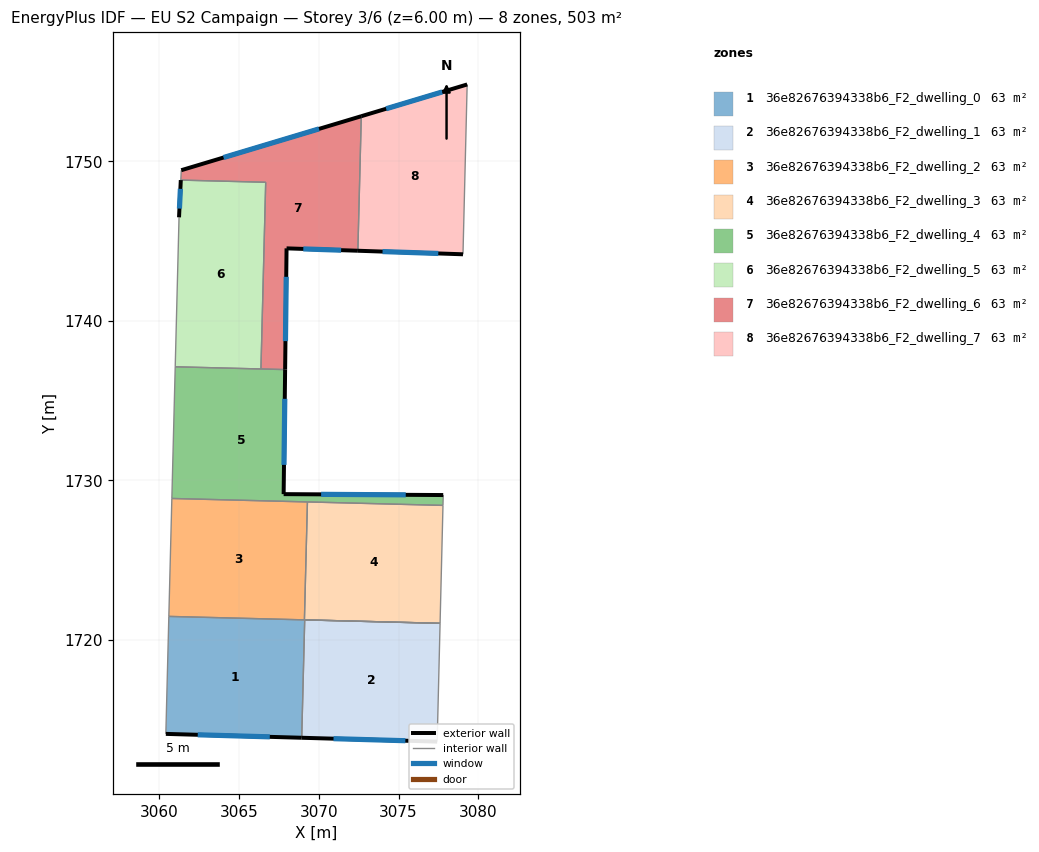
=== STOREY PLAN SPEC (per zone: floor XY polygon, exterior-wall plan segments, windows/doors) ===
zone 1: 36e82676394338b6_F2_dwelling_0  (62.9 m²)
  floor: (3069.12, 1721.25) (3068.93, 1713.86) (3060.41, 1714.11) (3060.60, 1721.47)
  exterior wall: (3060.41, 1714.11) – (3068.93, 1713.86)  [8.5 m]
    window: (3062.41, 1714.05) – (3066.93, 1713.92)  [7.2 m²]
  interior walls: 5
zone 2: 36e82676394338b6_F2_dwelling_1  (62.9 m²)
  floor: (3077.60, 1721.04) (3077.42, 1713.62) (3068.93, 1713.86) (3069.12, 1721.25)
  exterior wall: (3068.93, 1713.86) – (3077.42, 1713.62)  [8.5 m]
    window: (3070.92, 1713.81) – (3075.43, 1713.68)  [7.2 m²]
  interior walls: 3
zone 3: 36e82676394338b6_F2_dwelling_2  (62.9 m²)
  floor: (3069.29, 1728.65) (3069.10, 1721.25) (3060.60, 1721.47) (3060.79, 1728.86)
  interior walls: 4
zone 4: 36e82676394338b6_F2_dwelling_3  (62.9 m²)
  floor: (3077.79, 1728.43) (3077.60, 1721.04) (3069.10, 1721.25) (3069.29, 1728.65)
  interior walls: 4
zone 5: 36e82676394338b6_F2_dwelling_4  (62.9 m²)
  floor: (3077.80, 1729.08) (3077.79, 1728.43) (3060.79, 1728.86) (3061.00, 1737.12) (3067.89, 1736.94) (3067.80, 1729.13)
  exterior wall: (3067.80, 1729.13) – (3067.89, 1736.94)  [7.8 m]
    window: (3067.82, 1730.97) – (3067.87, 1735.11)  [6.6 m²]
  exterior wall: (3077.80, 1729.08) – (3067.80, 1729.13)  [10.0 m]
    window: (3075.45, 1729.09) – (3070.15, 1729.12)  [8.4 m²]
  interior walls: 6
zone 6: 36e82676394338b6_F2_dwelling_5  (62.9 m²)
  floor: (3066.67, 1748.69) (3066.37, 1736.98) (3061.00, 1737.12) (3061.24, 1746.49) (3061.35, 1748.82)
  exterior wall: (3061.35, 1748.82) – (3061.24, 1746.49)  [2.3 m]
    window: (3061.32, 1748.27) – (3061.27, 1747.04)  [2.0 m²]
  interior walls: 4
zone 7: 36e82676394338b6_F2_dwelling_6  (62.9 m²)
  floor: (3072.66, 1752.83) (3072.45, 1744.39) (3067.98, 1744.54) (3067.89, 1736.94) (3066.37, 1736.98) (3066.67, 1748.69) (3061.35, 1748.82) (3061.38, 1749.44)
  exterior wall: (3072.66, 1752.83) – (3061.38, 1749.44)  [11.8 m]
    window: (3070.01, 1752.03) – (3064.03, 1750.24)  [9.9 m²]
  exterior wall: (3067.98, 1744.54) – (3072.45, 1744.39)  [4.5 m]
    window: (3069.03, 1744.51) – (3071.40, 1744.43)  [3.8 m²]
  exterior wall: (3067.89, 1736.94) – (3067.98, 1744.54)  [7.6 m]
    window: (3067.91, 1738.73) – (3067.96, 1742.76)  [6.4 m²]
  interior walls: 5
zone 8: 36e82676394338b6_F2_dwelling_7  (62.9 m²)
  floor: (3079.30, 1754.82) (3079.04, 1744.17) (3072.45, 1744.39) (3072.66, 1752.83)
  exterior wall: (3072.45, 1744.39) – (3079.04, 1744.17)  [6.6 m]
    window: (3074.00, 1744.34) – (3077.49, 1744.22)  [5.6 m²]
  exterior wall: (3079.30, 1754.82) – (3072.66, 1752.83)  [6.9 m]
    window: (3077.74, 1754.35) – (3074.22, 1753.29)  [5.8 m²]
  interior walls: 2

=== DERIVED (storey summary) ===
Building: EU S2 Campaign
Storey: 3 of 6  (floor level z = 6.00 m)
Storey gross floor area: 503.1 m²
Zones on this storey: 8
  - 36e82676394338b6_F2_dwelling_0: floor 62.9 m²; exterior wall 8.5 m (25.6 m²); 1 window(s) 7.2 m²; WWR 28.1%
  - 36e82676394338b6_F2_dwelling_1: floor 62.9 m²; exterior wall 8.5 m (25.5 m²); 1 window(s) 7.2 m²; WWR 28.1%
  - 36e82676394338b6_F2_dwelling_2: floor 62.9 m²
  - 36e82676394338b6_F2_dwelling_3: floor 62.9 m²
  - 36e82676394338b6_F2_dwelling_4: floor 62.9 m²; exterior wall 17.8 m (53.4 m²); 2 window(s) 15.0 m²; WWR 28.1%
  - 36e82676394338b6_F2_dwelling_5: floor 62.9 m²; exterior wall 2.3 m (7.0 m²); 1 window(s) 2.0 m²; WWR 28.1%
  - 36e82676394338b6_F2_dwelling_6: floor 62.9 m²; exterior wall 23.9 m (71.6 m²); 3 window(s) 20.1 m²; WWR 28.1%
  - 36e82676394338b6_F2_dwelling_7: floor 62.9 m²; exterior wall 13.5 m (40.6 m²); 2 window(s) 11.4 m²; WWR 28.1%
Zone adjacency (shared interzone walls):
  - 36e82676394338b6_F2_dwelling_0 ↔ 36e82676394338b6_F2_dwelling_1
  - 36e82676394338b6_F2_dwelling_0 ↔ 36e82676394338b6_F2_dwelling_2
  - 36e82676394338b6_F2_dwelling_0 ↔ 36e82676394338b6_F2_dwelling_3
  - 36e82676394338b6_F2_dwelling_2 ↔ 36e82676394338b6_F2_dwelling_3
  - 36e82676394338b6_F2_dwelling_2 ↔ 36e82676394338b6_F2_dwelling_4
  - 36e82676394338b6_F2_dwelling_3 ↔ 36e82676394338b6_F2_dwelling_4
  - 36e82676394338b6_F2_dwelling_4 ↔ 36e82676394338b6_F2_dwelling_5
  - 36e82676394338b6_F2_dwelling_4 ↔ 36e82676394338b6_F2_dwelling_6
  - 36e82676394338b6_F2_dwelling_5 ↔ 36e82676394338b6_F2_dwelling_6
  - 36e82676394338b6_F2_dwelling_6 ↔ 36e82676394338b6_F2_dwelling_7